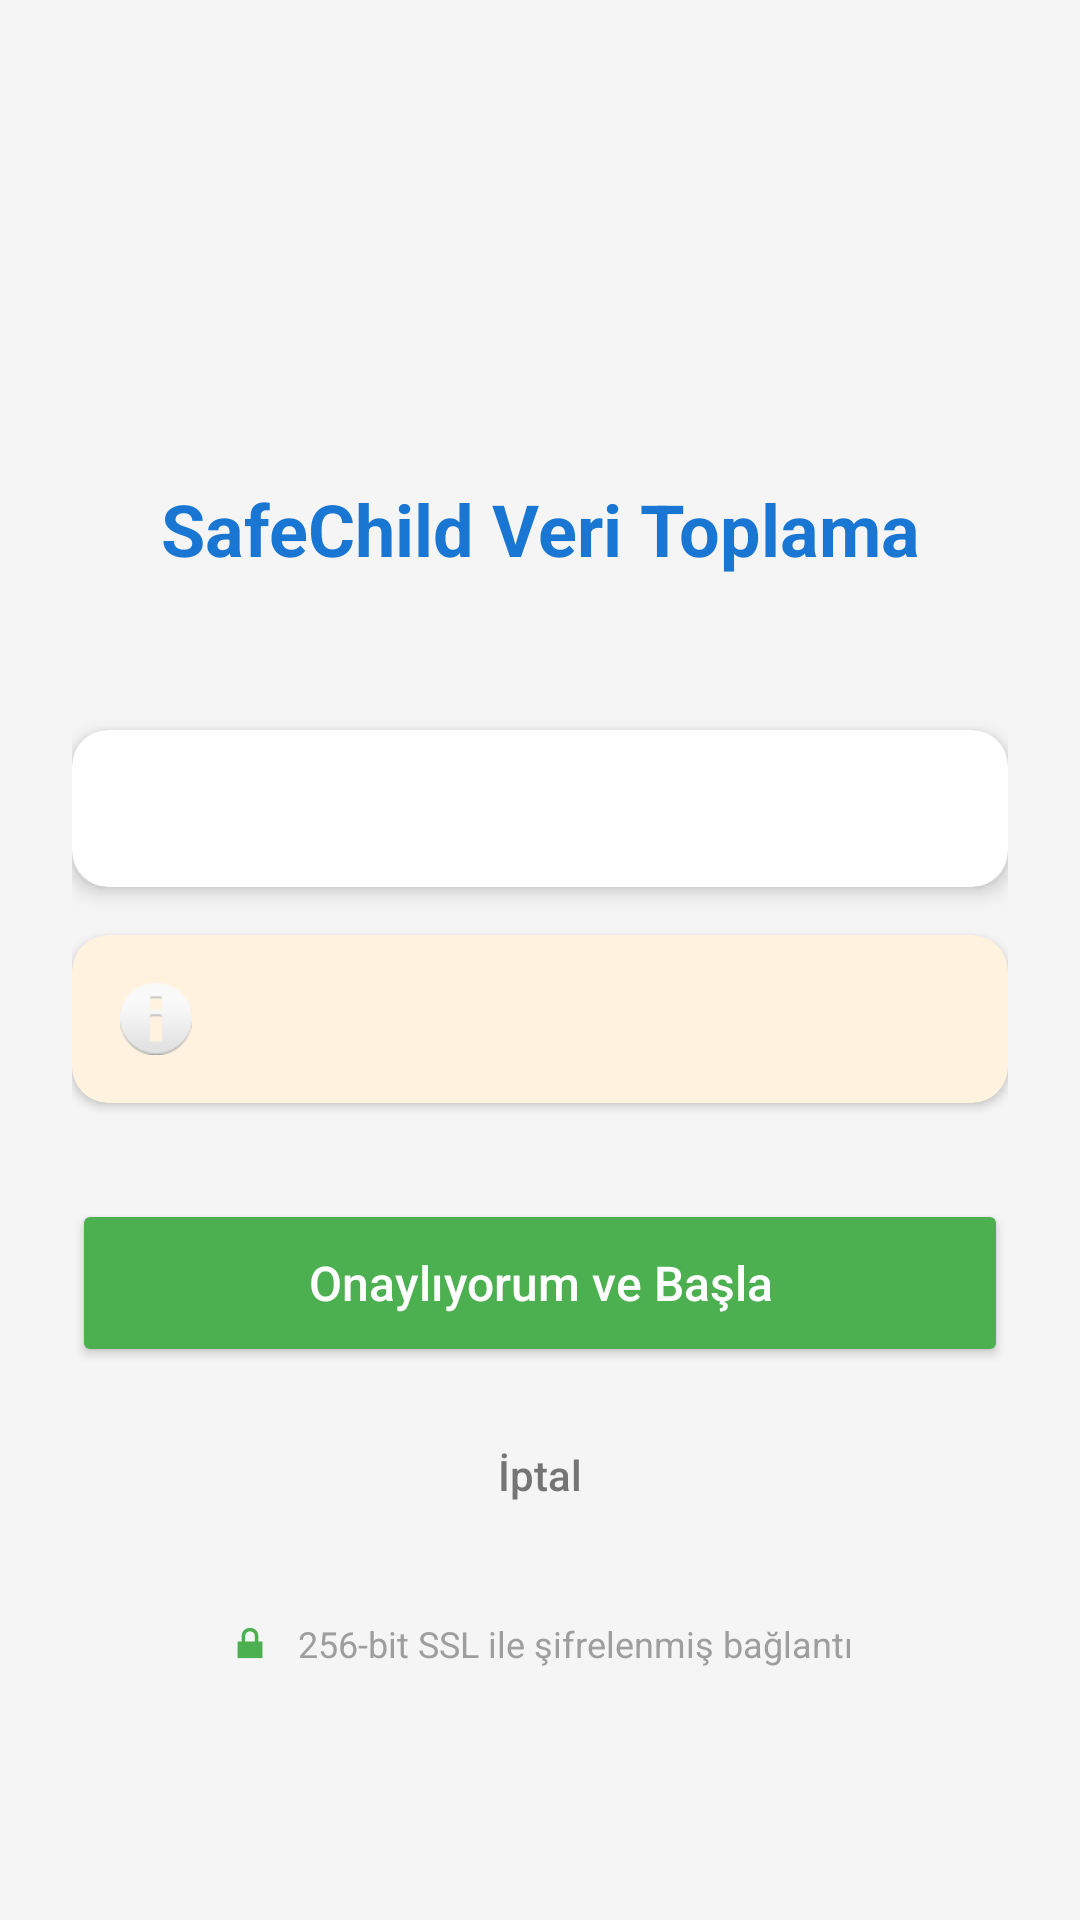

Write the Android layout XML for this screen, with the resource values it uses.
<!-- AndroidManifest.xml: activity theme Theme.SafeChildAgent -->
<!-- res/layout/activity_main.xml -->
<?xml version="1.0" encoding="utf-8"?>
<ScrollView xmlns:android="http://schemas.android.com/apk/res/android"
    android:layout_width="match_parent"
    android:layout_height="match_parent"
    android:background="#F5F5F5">

    <LinearLayout
        android:layout_width="match_parent"
        android:layout_height="wrap_content"
        android:orientation="vertical"
        android:padding="24dp">

        
        <ImageView
            android:layout_width="80dp"
            android:layout_height="80dp"
            android:layout_gravity="center"
            android:layout_marginTop="32dp"
            android:src="@drawable/ic_launcher"
            android:contentDescription="SafeChild Logo" />

        
        <TextView
            android:id="@+id/titleText"
            android:layout_width="match_parent"
            android:layout_height="wrap_content"
            android:layout_marginTop="24dp"
            android:gravity="center"
            android:text="SafeChild Veri Toplama"
            android:textColor="#1976D2"
            android:textSize="24sp"
            android:textStyle="bold" />

        
        <TextView
            android:id="@+id/statusText"
            android:layout_width="match_parent"
            android:layout_height="wrap_content"
            android:layout_marginTop="8dp"
            android:gravity="center"
            android:text=""
            android:textColor="#4CAF50"
            android:textSize="14sp" />

        
        <androidx.cardview.widget.CardView
            android:layout_width="match_parent"
            android:layout_height="wrap_content"
            android:layout_marginTop="24dp"
            app:cardCornerRadius="12dp"
            app:cardElevation="4dp"
            xmlns:app="http://schemas.android.com/apk/res-auto">

            <LinearLayout
                android:layout_width="match_parent"
                android:layout_height="wrap_content"
                android:orientation="vertical"
                android:padding="16dp">

                <TextView
                    android:id="@+id/descriptionText"
                    android:layout_width="match_parent"
                    android:layout_height="wrap_content"
                    android:lineSpacingExtra="4dp"
                    android:textColor="#333333"
                    android:textSize="15sp" />

            </LinearLayout>
        </androidx.cardview.widget.CardView>

        
        <androidx.cardview.widget.CardView
            android:layout_width="match_parent"
            android:layout_height="wrap_content"
            android:layout_marginTop="16dp"
            app:cardBackgroundColor="#FFF3E0"
            app:cardCornerRadius="12dp"
            app:cardElevation="2dp"
            xmlns:app="http://schemas.android.com/apk/res-auto">

            <LinearLayout
                android:layout_width="match_parent"
                android:layout_height="wrap_content"
                android:orientation="horizontal"
                android:padding="16dp">

                <ImageView
                    android:layout_width="24dp"
                    android:layout_height="24dp"
                    android:src="@android:drawable/ic_dialog_info"
                    android:layout_marginEnd="12dp" />

                <TextView
                    android:id="@+id/consentText"
                    android:layout_width="0dp"
                    android:layout_height="wrap_content"
                    android:layout_weight="1"
                    android:textColor="#E65100"
                    android:textSize="14sp" />

            </LinearLayout>
        </androidx.cardview.widget.CardView>

        
        <Button
            android:id="@+id/startButton"
            android:layout_width="match_parent"
            android:layout_height="56dp"
            android:layout_marginTop="32dp"
            android:backgroundTint="#4CAF50"
            android:text="Onaylıyorum ve Başla"
            android:textColor="#FFFFFF"
            android:textSize="16sp"
            android:textAllCaps="false" />

        <Button
            android:id="@+id/cancelButton"
            android:layout_width="match_parent"
            android:layout_height="48dp"
            android:layout_marginTop="12dp"
            android:background="@android:color/transparent"
            android:text="İptal"
            android:textColor="#757575"
            android:textSize="14sp"
            android:textAllCaps="false" />

        
        <LinearLayout
            android:layout_width="match_parent"
            android:layout_height="wrap_content"
            android:layout_marginTop="24dp"
            android:gravity="center"
            android:orientation="horizontal">

            <ImageView
                android:layout_width="16dp"
                android:layout_height="16dp"
                android:src="@android:drawable/ic_lock_lock" />

            <TextView
                android:layout_width="wrap_content"
                android:layout_height="wrap_content"
                android:layout_marginStart="8dp"
                android:text="256-bit SSL ile şifrelenmiş bağlantı"
                android:textColor="#9E9E9E"
                android:textSize="12sp" />

        </LinearLayout>

    </LinearLayout>
</ScrollView>
<!-- resources referenced by this layout -->
<resources>
  <style name="Theme.SafeChildAgent" parent="Theme.MaterialComponents.DayNight.NoActionBar">
          <item name="colorPrimary">#1976D2</item>
          <item name="colorPrimaryVariant">#1565C0</item>
          <item name="colorOnPrimary">#FFFFFF</item>
          <item name="colorSecondary">#4CAF50</item>
          <item name="colorSecondaryVariant">#388E3C</item>
          <item name="colorOnSecondary">#FFFFFF</item>
          <item name="android:statusBarColor">#1565C0</item>
      </style>
</resources>
